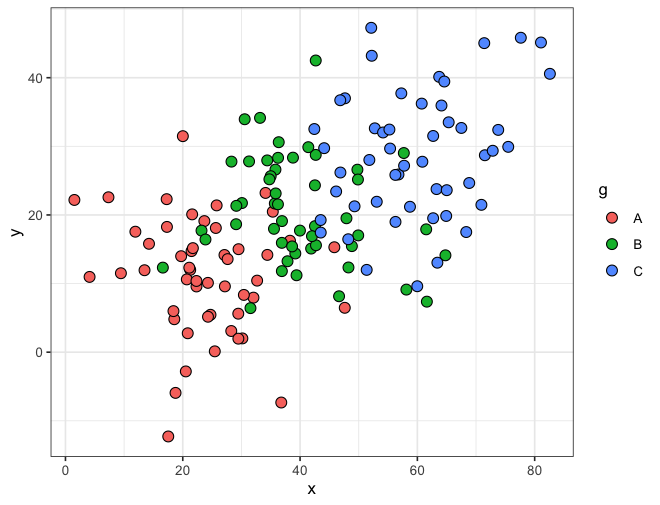

The data file committed next to this chart (first rows):
# x ticks: 0, 20, 40, 60, 80
# y ticks: 0, 20, 40
# x scale: linear
# y scale: linear
# source: drawn by bench-r2/make.R
x, y, group
27.11, 14.17, A
34.42, 14.18, A
30.16, 2.008, A
45.84, 15.29, A
36.79, -7.336, A
24.73, 5.45, A
17.26, 22.3, A
21.27, 11.99, A
38.28, 16.24, A
4.111, 10.97, A
34.11, 23.21, A
32.06, 7.949, A
27.65, 13.57, A
25.46, 0.1229, A
7.331, 22.58, A
24.3, 5.165, A
9.452, 11.51, A
13.48, 11.94, A
20.85, 2.757, A
30.42, 8.347, A
29.47, 5.611, A
11.92, 17.56, A
24.29, 10.1, A
20.01, 31.48, A
35.35, 20.47, A
17.53, -12.28, A
27.18, 9.59, A
28.27, 3.085, A
25.64, 18.1, A
22.34, 9.578, A
29.48, 1.971, A
18.77, -5.931, A
29.51, 15.01, A
17.3, 18.26, A
21.49, 14.73, A
19.72, 13.99, A
32.68, 10.43, A
20.69, 10.61, A
1.521, 22.19, A
18.55, 4.802, A
23.68, 19.1, A
14.24, 15.8, A
18.41, 5.985, A
47.62, 6.469, A
21.72, 15.16, A
21.6, 20.09, A
21.11, 12.31, A
25.77, 21.39, A
22.33, 10.38, A
20.52, -2.804, A
35.69, 21.67, B
61.62, 7.364, B
28.3, 27.77, B
57.69, 29.03, B
35.55, 17.98, B
... 95 more rows
